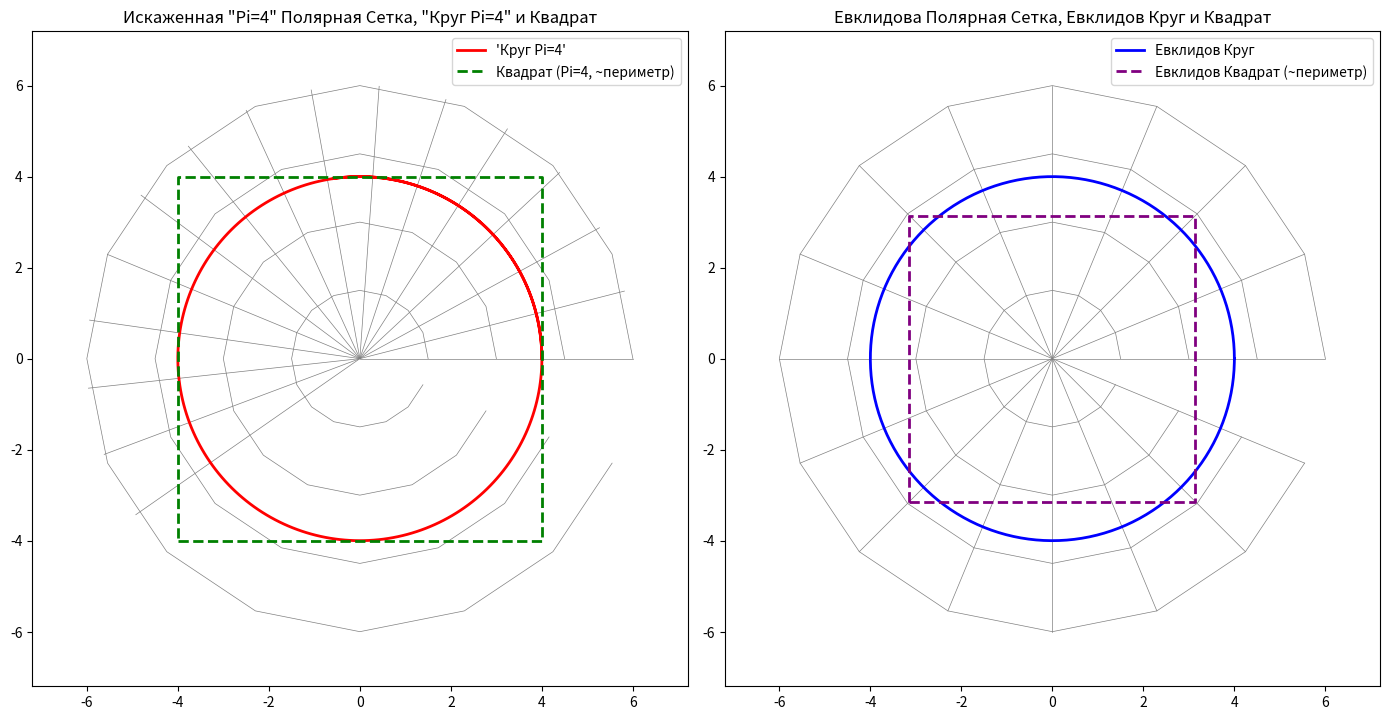

Recreate this plot in Python.
import numpy as np
import matplotlib.pyplot as plt

# Гипотетическое значение Pi = 4
pi_4 = 4.0
pi_std = np.pi
def circle_perimeter_pi_4(radius):
    return 8 * radius

def circle_area_pi_4(radius):
    """Площадь 'круга Pi=4'."""
    return 4 * radius**2

def square_perimeter(side):
    """Периметр квадрата."""
    return 4 * side

def square_area(side):
    """Площадь квадрата."""
    return side**2

def get_circle_points(radius, center_x=0, center_y=0, n_points=300, pi_value=np.pi):
    """Возвращает координаты точек для построения круга (или 'круга Pi=4') с заданным центром."""
    theta = np.linspace(0, 2 * pi_value, n_points)
    x = radius * np.cos(theta) + center_x
    y = radius * np.sin(theta) + center_y
    return x, y
    
    

def plot_shapes_equal_perimeter_centered(perimeter_value):
    """Строит квадрат и 'круг Pi=4' с равным периметром и общим центром."""
    side_square = perimeter_value / 4
    radius_circle_pi_4 = perimeter_value / 8
    center_x, center_y = 0, 0 # Общий центр в начале координат
    
    area_square = square_area(side_square)
    area_circle_4 = circle_area_pi_4(radius_circle_pi_4)
    
    fig, ax = plt.subplots(1, 1, figsize=(8, 8))
    
    # Квадрат с центром
    x_square, y_square = get_square_points_centered(side_square, center_x, center_y)
    ax.plot(x_square, y_square, label=f'Квадрат', color='blue')
    
    # 'Круг Pi=4' с центром
    x_circle_4, y_circle_4 = get_circle_points(radius_circle_pi_4, center_x, center_y, pi_value=pi_4)
    ax.plot(x_circle_4, y_circle_4, label=f"'Круг Pi=4'", color='red')
    
    ax.set_aspect('equal', adjustable='box')
    ax.set_title(f'Квадрат и "Круг Pi=4" с равным периметром = {perimeter_value:.2f}, Центры совпадают')
    ax.set_xlabel('X')
    ax.set_ylabel('Y')
    ax.legend()
    
    # Вывод площадей на график
    textstr = '\n'.join((
        f'Площадь квадрата: {area_square:.2f}',
        f'Площадь "Круга Pi=4": {area_circle_4:.2f}',
        f'Периметр общий: {perimeter_value:.2f}',
        f'Радиус "Круга Pi=4": {radius_circle_pi_4:.2f}',
        f'Сторона квадрата: {side_square:.2f}'
    ))
    props = dict(boxstyle='round', facecolor='wheat', alpha=0.5)
    ax.text(0.05, 0.95, textstr, transform=ax.transAxes, fontsize=10, verticalalignment='top', bbox=props)
    
    plt.show()

def plot_shapes_equal_area_centered(area_value):
    """Строит квадрат и 'круг Pi=4' с равной площадью и общим центром."""
    side_square = np.sqrt(area_value)
    radius_circle_pi_4 = np.sqrt(area_value / 4)
    center_x, center_y = 0, 0 # Общий центр в начале координат
    
    perimeter_square = square_perimeter(side_square)
    perimeter_circle_4 = circle_perimeter_pi_4(radius_circle_pi_4)
    
    fig, ax = plt.subplots(1, 1, figsize=(8, 8))
    
    # Квадрат с центром
    x_square, y_square = get_square_points_centered(side_square, center_x, center_y)
    ax.plot(x_square, y_square, label=f'Квадрат', color='blue')
    
    # 'Круг Pi=4' с центром
    x_circle_4, y_circle_4 = get_circle_points(radius_circle_pi_4, center_x, center_y, pi_value=pi_4)
    ax.plot(x_circle_4, y_circle_4, label=f"'Круг Pi=4'", color='red')
    
    ax.set_aspect('equal', adjustable='box')
    ax.set_title(f'Квадрат и "Круг Pi=4" с равной площадью = {area_value:.2f}, Центры совпадают')
    ax.set_xlabel('X')
    ax.set_ylabel('Y')
    ax.legend()
    
    # Вывод периметров и размеров на график
    textstr = '\n'.join((
        f'Периметр квадрата: {perimeter_square:.2f}',
        f'Периметр "Круга Pi=4": {perimeter_circle_4:.2f}',
        f'Площадь общая: {area_value:.2f}',
        f'Радиус "Круга Pi=4": {radius_circle_pi_4:.2f}',
        f'Сторона квадрата: {side_square:.2f}'
    ))
    props = dict(boxstyle='round', facecolor='wheat', alpha=0.5)
    ax.text(0.05, 0.95, textstr, transform=ax.transAxes, fontsize=10, verticalalignment='top', bbox=props)
    plt.show()
def get_square_points_centered(side, center_x=0, center_y=0):
    half_side = side / 2
    points = [
        (center_x - half_side, center_y - half_side),
        (center_x + half_side, center_y - half_side),
        (center_x + half_side, center_y + half_side),
        (center_x - half_side, center_y + half_side),
        (center_x - half_side, center_y - half_side)
    ]
    x_coords, y_coords = zip(*points)
    return x_coords, y_coords
    
    # --- Функция для построения искаженной полярной сетки ---

def get_distorted_polar_grid(max_radius, n_circles=5, n_rays=16, distortion_factor=2.0):
    radii = np.linspace(0, max_radius, n_circles)
    theta = np.linspace(0, 2 * np.pi, n_rays, endpoint=False)
    
    x_lines = []
    y_lines = []
    
    for r in radii:
        x = r * np.cos(theta)
        y = r * np.sin(theta)
        x_lines.append(x)
        y_lines.append(y)
    
    distorted_theta = np.linspace(0, distortion_factor * np.pi, n_rays, endpoint=False)
    for t in distorted_theta:
        x = radii * np.cos(t)
        y = radii * np.sin(t)
        x_lines.append(x)
        y_lines.append(y)
    
    return x_lines, y_lines
    

def plot_distorted_grid_visualization_with_square():
    """Визуализация искаженной полярной сетки и круга + квадрата."""
    max_radius = 6
    distortion_factor_pi4 = 4.0 / np.pi #  Масштаб искажения для Pi=4
    
    x_grid_distorted, y_grid_distorted = get_distorted_polar_grid(max_radius, distortion_factor=distortion_factor_pi4)
    x_grid_euclidean, y_grid_euclidean = get_distorted_polar_grid(max_radius, distortion_factor=2.0) # Евклидова сетка
    
    radius_circle = 4 # Радиус кругов для примера
    perimeter_circle_pi4 = circle_perimeter_pi_4(radius_circle) # Периметр "круга Pi=4"
    side_square_pi4_perimeter = perimeter_circle_pi4 / 4 # Сторона квадрата с таким же периметром в Pi=4
    perimeter_euclidean_circle = 2 * np.pi * radius_circle # Периметр евклидова круга
    side_square_euclidean_perimeter = perimeter_euclidean_circle / 4 # Сторона евклидова квадрата с таким же периметром
    
    fig, axes = plt.subplots(1, 2, figsize=(14, 7)) # Два подграфика рядом
    
    # Подграфик 1: Искаженная "Pi=4" сетка
    ax1 = axes[0]
    for x_line, y_line in zip(x_grid_distorted, y_grid_distorted):
        ax1.plot(x_line, y_line, color='gray', linewidth=0.5) # Рисуем искаженную сетку
    
    # 'Круг Pi=4' на искаженной сетке
    x_circle_pi4, y_circle_pi4 = get_circle_points(radius_circle, pi_value=pi_4)
    ax1.plot(x_circle_pi4, y_circle_pi4, color='red', linewidth=2, label="'Круг Pi=4'") # Красный круг
    
    # Квадрат (Pi=4, равный периметр кругу Pi=4) на искаженной сетке
    x_square_pi4, y_square_pi4 = get_square_points_centered(side_square_pi4_perimeter)
    ax1.plot(x_square_pi4, y_square_pi4, color='green', linestyle='--', linewidth=2, label="Квадрат (Pi=4, ~периметр)") # Зеленый пунктир
    
    ax1.set_aspect('equal', adjustable='box')
    ax1.set_title('Искаженная "Pi=4" Полярная Сетка, "Круг Pi=4" и Квадрат', fontsize=12)
    ax1.legend()
    ax1.set_xlim([-max_radius*1.2, max_radius*1.2])
    ax1.set_ylim([-max_radius*1.2, max_radius*1.2])
    
    
    # Подграфик 2: Евклидова сетка для сравнения
    ax2 = axes[1]
    for x_line, y_line in zip(x_grid_euclidean, y_grid_euclidean):
        ax2.plot(x_line, y_line, color='gray', linewidth=0.5) # Рисуем евклидову сетку
    
    # Евклидов круг на евклидовой сетке
    x_circle_std, y_circle_std = get_circle_points(radius_circle, pi_value=np.pi)
    ax2.plot(x_circle_std, y_circle_std, color='blue', linewidth=2, label="Евклидов Круг") # Синий круг
    
    # Евклидов квадрат (равный периметр евклидову кругу) на евклидовой сетке
    x_square_std, y_square_std = get_square_points_centered(side_square_euclidean_perimeter)
    ax2.plot(x_square_std, y_square_std, color='purple', linestyle='--', linewidth=2, label="Евклидов Квадрат (~периметр)") # Фиолетовый пунктир
    
    ax2.set_aspect('equal', adjustable='box')
    ax2.set_title('Евклидова Полярная Сетка, Евклидов Круг и Квадрат', fontsize=12)
    ax2.legend()
    ax2.set_xlim([-max_radius*1.2, max_radius*1.2])
    ax2.set_ylim([-max_radius*1.2, max_radius*1.2])
    
    
    plt.tight_layout()
    plt.show()


if __name__ == '__main__':
    plot_distorted_grid_visualization_with_square()
